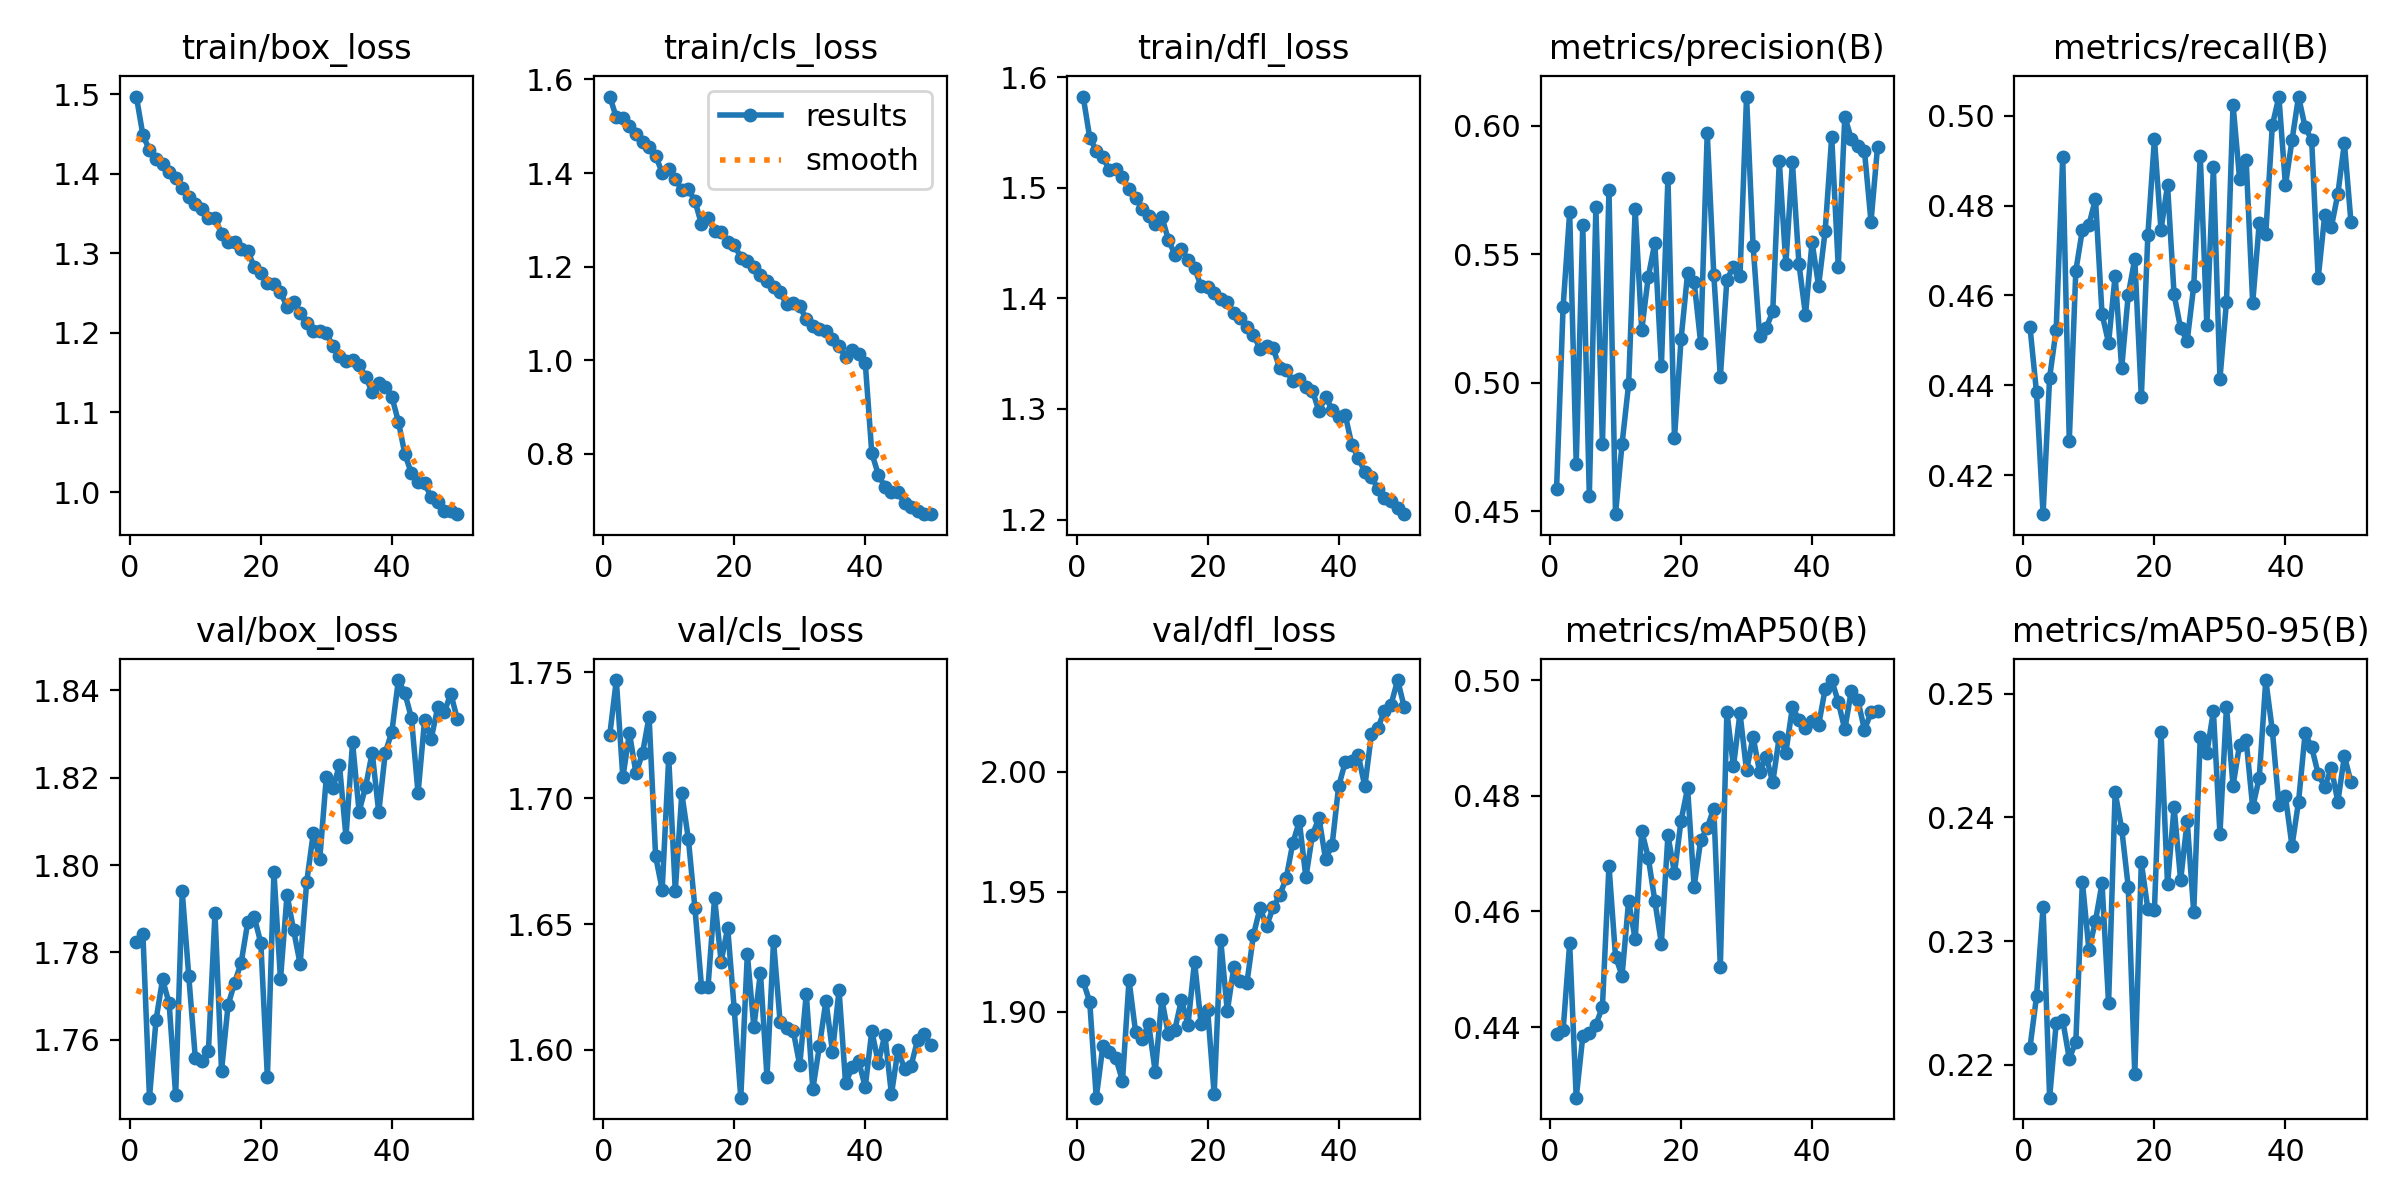

Source data for this figure (header and first rows):
epoch, time, train/box_loss, train/cls_loss, train/dfl_loss, metrics/precision(B), metrics/recall(B), metrics/mAP50(B), metrics/mAP50-95(B), val/box_loss, val/cls_loss, val/dfl_loss, lr/pg0, lr/pg1, lr/pg2
1, 163.3, 1.497, 1.563, 1.583, 0.4587, 0.453, 0.4389, 0.2214, 1.782, 1.725, 1.913, 0.000417, 0.000417, 0.000417
2, 301, 1.449, 1.519, 1.546, 0.5296, 0.4384, 0.4395, 0.2255, 1.784, 1.747, 1.904, 0.0004087, 0.0004087, 0.0004087
3, 437.4, 1.43, 1.517, 1.534, 0.5662, 0.4113, 0.4545, 0.2328, 1.747, 1.708, 1.864, 0.0004005, 0.0004005, 0.0004005
4, 573.7, 1.419, 1.501, 1.528, 0.4685, 0.4417, 0.4278, 0.2173, 1.764, 1.726, 1.886, 0.0003922, 0.0003922, 0.0003922
5, 710.5, 1.413, 1.483, 1.516, 0.5612, 0.4524, 0.4384, 0.2233, 1.774, 1.71, 1.883, 0.000384, 0.000384, 0.000384
6, 847.2, 1.402, 1.467, 1.517, 0.4558, 0.4908, 0.439, 0.2236, 1.768, 1.718, 1.881, 0.0003757, 0.0003757, 0.0003757
7, 983.7, 1.395, 1.456, 1.51, 0.5682, 0.4276, 0.4404, 0.2205, 1.747, 1.732, 1.871, 0.0003675, 0.0003675, 0.0003675
8, 1120, 1.382, 1.437, 1.499, 0.4759, 0.4655, 0.4435, 0.2218, 1.794, 1.677, 1.913, 0.0003592, 0.0003592, 0.0003592
9, 1256, 1.371, 1.401, 1.491, 0.5751, 0.4746, 0.4679, 0.2348, 1.774, 1.664, 1.892, 0.0003509, 0.0003509, 0.0003509
10, 1393, 1.363, 1.408, 1.481, 0.4488, 0.4757, 0.4522, 0.2293, 1.756, 1.716, 1.888, 0.0003427, 0.0003427, 0.0003427
11, 1529, 1.356, 1.388, 1.474, 0.4762, 0.4815, 0.4489, 0.2316, 1.755, 1.663, 1.895, 0.0003344, 0.0003344, 0.0003344
12, 1666, 1.344, 1.363, 1.467, 0.4994, 0.4559, 0.4618, 0.2347, 1.757, 1.702, 1.875, 0.0003262, 0.0003262, 0.0003262
13, 1804, 1.345, 1.365, 1.474, 0.5675, 0.4494, 0.4552, 0.225, 1.789, 1.684, 1.905, 0.0003179, 0.0003179, 0.0003179
14, 1939, 1.325, 1.341, 1.453, 0.5204, 0.4644, 0.4739, 0.242, 1.753, 1.656, 1.891, 0.0003097, 0.0003097, 0.0003097
15, 2075, 1.315, 1.29, 1.44, 0.5411, 0.4438, 0.4693, 0.2391, 1.768, 1.625, 1.892, 0.0003014, 0.0003014, 0.0003014
16, 2210, 1.314, 1.304, 1.445, 0.5544, 0.4601, 0.4618, 0.2344, 1.773, 1.625, 1.905, 0.0002932, 0.0002932, 0.0002932
17, 2346, 1.306, 1.277, 1.435, 0.5065, 0.4682, 0.4545, 0.2192, 1.778, 1.66, 1.894, 0.0002849, 0.0002849, 0.0002849
18, 2480, 1.304, 1.273, 1.428, 0.5796, 0.4374, 0.4732, 0.2364, 1.787, 1.635, 1.921, 0.0002766, 0.0002766, 0.0002766
19, 2616, 1.283, 1.252, 1.411, 0.4783, 0.4735, 0.4667, 0.2326, 1.788, 1.648, 1.895, 0.0002684, 0.0002684, 0.0002684
20, 2752, 1.276, 1.247, 1.41, 0.5168, 0.4948, 0.4757, 0.2325, 1.782, 1.616, 1.901, 0.0002601, 0.0002601, 0.0002601
21, 2888, 1.263, 1.219, 1.405, 0.5425, 0.4746, 0.4813, 0.247, 1.751, 1.581, 1.866, 0.0002519, 0.0002519, 0.0002519
22, 3024, 1.261, 1.213, 1.399, 0.5393, 0.4845, 0.4643, 0.2346, 1.798, 1.638, 1.93, 0.0002436, 0.0002436, 0.0002436
23, 3159, 1.251, 1.199, 1.397, 0.5154, 0.4602, 0.4723, 0.2408, 1.774, 1.609, 1.9, 0.0002354, 0.0002354, 0.0002354
24, 3295, 1.233, 1.181, 1.386, 0.5972, 0.4526, 0.4745, 0.2349, 1.793, 1.631, 1.919, 0.0002271, 0.0002271, 0.0002271
25, 3433, 1.239, 1.168, 1.382, 0.5421, 0.4499, 0.4778, 0.2397, 1.785, 1.589, 1.913, 0.0002188, 0.0002188, 0.0002188
26, 3569, 1.225, 1.156, 1.374, 0.5022, 0.4621, 0.4504, 0.2323, 1.777, 1.643, 1.912, 0.0002106, 0.0002106, 0.0002106
27, 3706, 1.212, 1.146, 1.367, 0.5401, 0.491, 0.4946, 0.2465, 1.796, 1.611, 1.932, 0.0002023, 0.0002023, 0.0002023
28, 3842, 1.203, 1.119, 1.354, 0.5451, 0.4534, 0.4851, 0.2452, 1.807, 1.609, 1.943, 0.0001941, 0.0001941, 0.0001941
29, 3979, 1.202, 1.121, 1.357, 0.5415, 0.4885, 0.4943, 0.2486, 1.801, 1.608, 1.936, 0.0001858, 0.0001858, 0.0001858
30, 4117, 1.2, 1.115, 1.355, 0.6113, 0.4414, 0.4844, 0.2387, 1.82, 1.594, 1.943, 0.0001776, 0.0001776, 0.0001776
31, 4253, 1.184, 1.088, 1.337, 0.5534, 0.4586, 0.4902, 0.249, 1.818, 1.622, 1.948, 0.0001693, 0.0001693, 0.0001693
32, 4391, 1.171, 1.074, 1.335, 0.5181, 0.5025, 0.4841, 0.2426, 1.823, 1.584, 1.956, 0.000161, 0.000161, 0.000161
33, 4527, 1.164, 1.067, 1.325, 0.5212, 0.486, 0.4868, 0.2459, 1.806, 1.601, 1.97, 0.0001528, 0.0001528, 0.0001528
34, 4664, 1.166, 1.063, 1.327, 0.5277, 0.4902, 0.4823, 0.2463, 1.828, 1.62, 1.979, 0.0001445, 0.0001445, 0.0001445
35, 4801, 1.159, 1.046, 1.32, 0.5862, 0.4583, 0.4902, 0.2408, 1.812, 1.599, 1.956, 0.0001363, 0.0001363, 0.0001363
36, 4938, 1.145, 1.03, 1.317, 0.5461, 0.4761, 0.4875, 0.2432, 1.818, 1.624, 1.974, 0.000128, 0.000128, 0.000128
37, 5076, 1.125, 1.007, 1.298, 0.5858, 0.4737, 0.4953, 0.2511, 1.826, 1.587, 1.981, 0.0001198, 0.0001198, 0.0001198
38, 5213, 1.137, 1.021, 1.311, 0.5463, 0.4979, 0.4932, 0.247, 1.812, 1.593, 1.964, 0.0001115, 0.0001115, 0.0001115
39, 5350, 1.133, 1.013, 1.299, 0.5263, 0.5042, 0.4918, 0.241, 1.826, 1.595, 1.969, 0.0001032, 0.0001032, 0.0001032
40, 5487, 1.12, 0.9949, 1.293, 0.5547, 0.4845, 0.493, 0.2417, 1.831, 1.585, 1.994, 9.49926e-05, 9.49926e-05, 9.49926e-05
41, 5640, 1.089, 0.8012, 1.295, 0.5376, 0.4945, 0.4922, 0.2377, 1.842, 1.607, 2.004, 8.6736e-05, 8.6736e-05, 8.6736e-05
42, 5777, 1.047, 0.7552, 1.268, 0.559, 0.5043, 0.4985, 0.2413, 1.839, 1.595, 2.004, 7.84794e-05, 7.84794e-05, 7.84794e-05
43, 5915, 1.023, 0.7292, 1.256, 0.5956, 0.4975, 0.5, 0.2468, 1.834, 1.606, 2.007, 7.02228e-05, 7.02228e-05, 7.02228e-05
44, 6052, 1.013, 0.7186, 1.243, 0.5452, 0.4946, 0.4963, 0.2457, 1.816, 1.582, 1.994, 6.19662e-05, 6.19662e-05, 6.19662e-05
45, 6191, 1.011, 0.7173, 1.238, 0.6035, 0.4638, 0.4915, 0.2435, 1.833, 1.6, 2.016, 5.37096e-05, 5.37096e-05, 5.37096e-05
46, 6327, 0.9935, 0.6952, 1.228, 0.5948, 0.478, 0.4982, 0.2425, 1.829, 1.592, 2.018, 4.5453e-05, 4.5453e-05, 4.5453e-05
47, 6464, 0.9871, 0.6852, 1.22, 0.592, 0.4752, 0.4965, 0.244, 1.836, 1.594, 2.025, 3.71964e-05, 3.71964e-05, 3.71964e-05
48, 6602, 0.9765, 0.6774, 1.217, 0.5902, 0.4826, 0.4914, 0.2413, 1.835, 1.604, 2.028, 2.89398e-05, 2.89398e-05, 2.89398e-05
49, 6739, 0.9759, 0.6713, 1.21, 0.5626, 0.494, 0.4944, 0.245, 1.839, 1.606, 2.038, 2.06832e-05, 2.06832e-05, 2.06832e-05
50, 6876, 0.9721, 0.6708, 1.205, 0.5918, 0.4763, 0.4947, 0.2429, 1.833, 1.602, 2.027, 1.24266e-05, 1.24266e-05, 1.24266e-05
